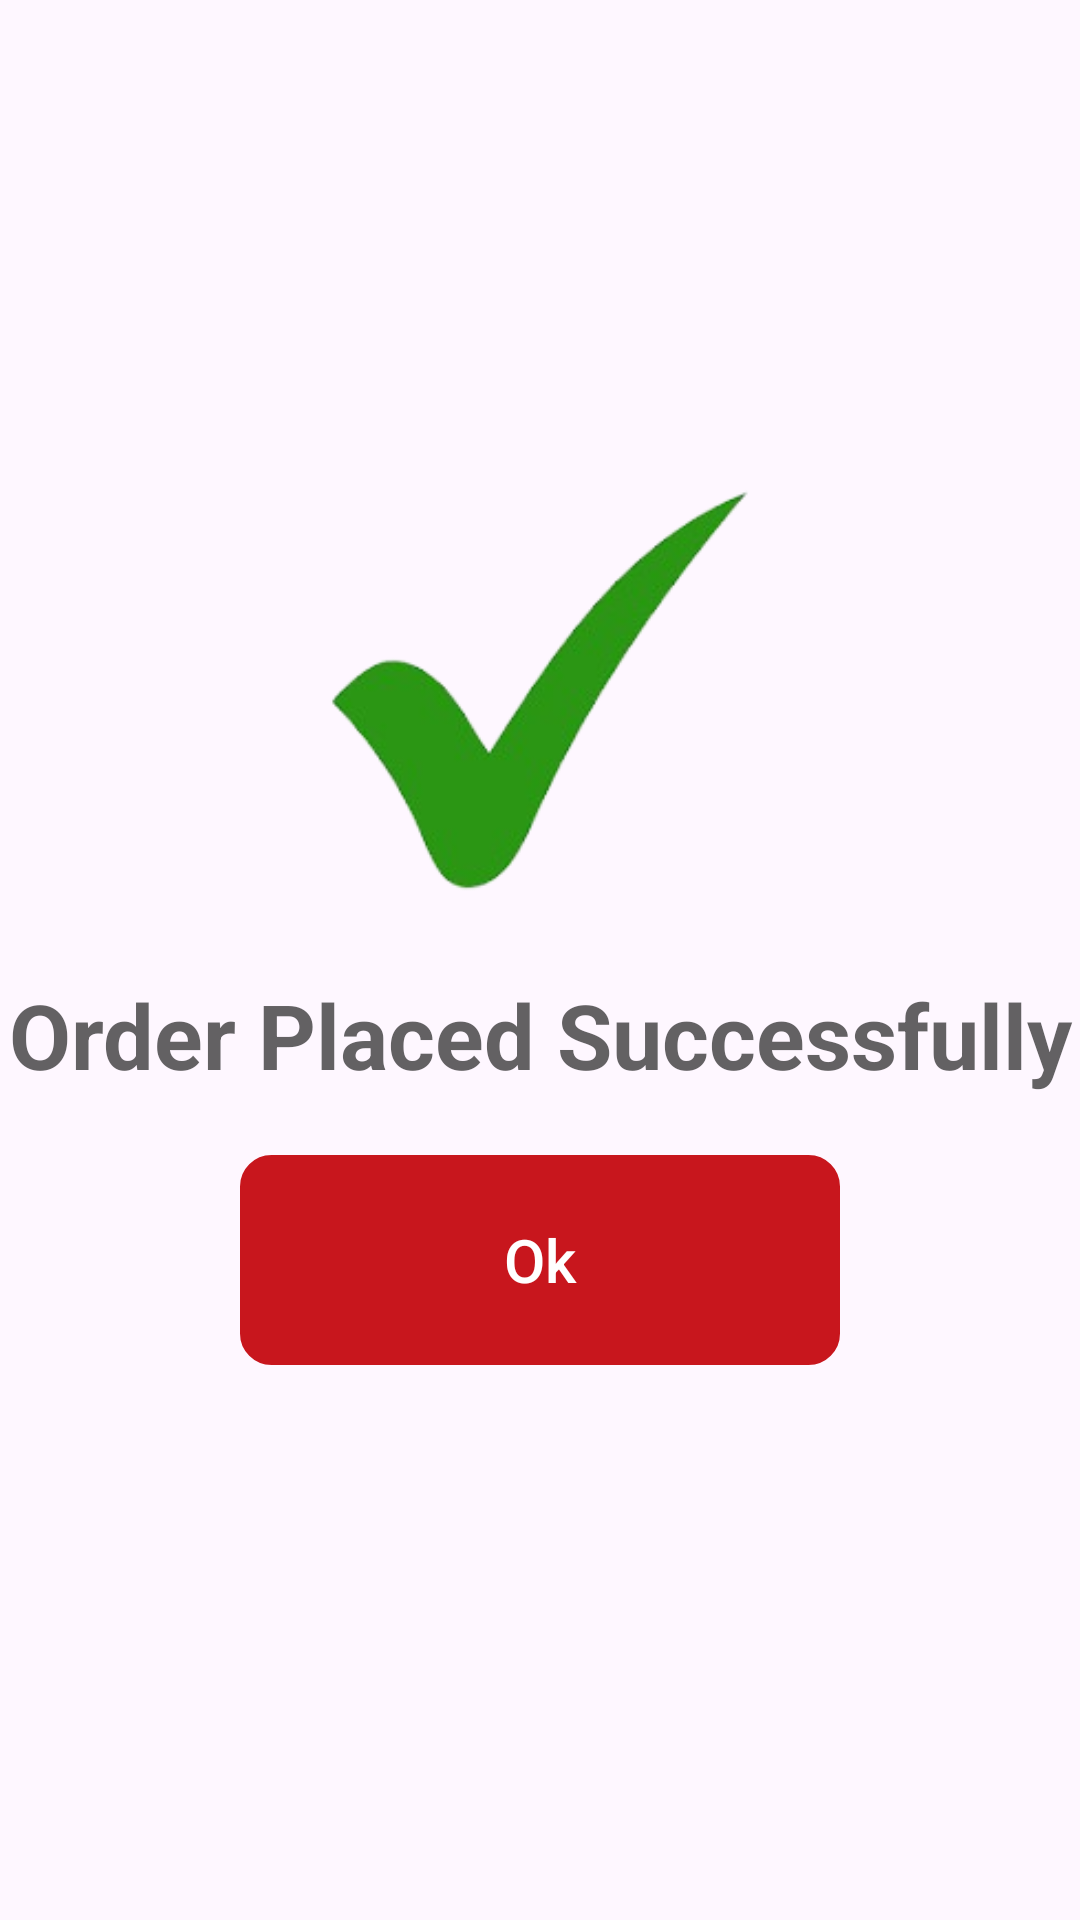

Produce the Android XML layout that renders to this screen, including the resource entries it uses.
<!-- AndroidManifest.xml: application theme Theme.FoodPos_Counter -->
<!-- res/layout/empty_dialog.xml -->
<?xml version="1.0" encoding="utf-8"?>
<LinearLayout xmlns:android="http://schemas.android.com/apk/res/android"
    android:orientation="vertical"
    android:layout_width="match_parent"
    android:layout_height="wrap_content"
    android:gravity="center">


    <ImageView
        android:id="@+id/tic"
        android:layout_width="150dp"
        android:layout_height="150dp"
        android:src="@drawable/tic"
        android:layout_marginBottom="20dp"/>

    <TextView
        android:id="@+id/text"
        android:layout_width="match_parent"
        android:layout_height="wrap_content"
        android:text="Order Placed Successfully"
        android:textAlignment="center"
        android:textSize="30sp"
        android:textStyle="bold"
        android:textColor="@color/colorBlackTransparent"/>

    <View
        android:layout_width="match_parent"
        android:layout_height="20dp" />
    <androidx.appcompat.widget.AppCompatButton
        android:id="@+id/confirm"
        android:layout_width="200dp"
        android:layout_height="70dp"
        android:text="Ok"
        android:textColor="@color/white"
        android:textSize="20sp"
        android:textAllCaps="false"
        android:background="@drawable/btn"
        android:backgroundTint="@color/Red_Color"/>

    <View
        android:layout_width="match_parent"
        android:layout_height="30dp" />
</LinearLayout>
<!-- resources referenced by this layout -->
<resources>
  <color name="Red_Color">#C8161D</color>
  <color name="colorBlackTransparent">#B2202020</color>
  <color name="white">#FFFFFFFF</color>
  <!-- drawable btn (drawable) -->
  <?xml version="1.0" encoding="utf-8"?>
  <shape xmlns:android="http://schemas.android.com/apk/res/android"
      android:shape="rectangle">
  
      <stroke android:width="1dp"
          android:color="#000"/>
  
      <corners android:radius="10dp"/>
  
  </shape>
  <!-- drawable tic: png bitmap (drawable, 19413 bytes) -->
  <style name="Theme.FoodPos_Counter" parent="Base.Theme.FoodPos_Counter" />'
  <style name="Base.Theme.FoodPos_Counter" parent="Theme.Material3.DayNight.NoActionBar">
          
          
          <item name="colorPrimary">#C8161D</item>
          <item name="colorPrimaryVariant">#C8161D</item>
          <item name="colorOnPrimary">@color/black</item>
          
          <item name="colorSecondary">#C8161D</item>
          <item name="colorSecondaryVariant">#C8161D</item>
          <item name="colorOnSecondary">@color/black</item>
          
          <item name="android:statusBarColor" tools:targetApi="l">?attr/colorPrimaryVariant</item>
  
      </style>
  <color name="black">#FF000000</color>
</resources>
